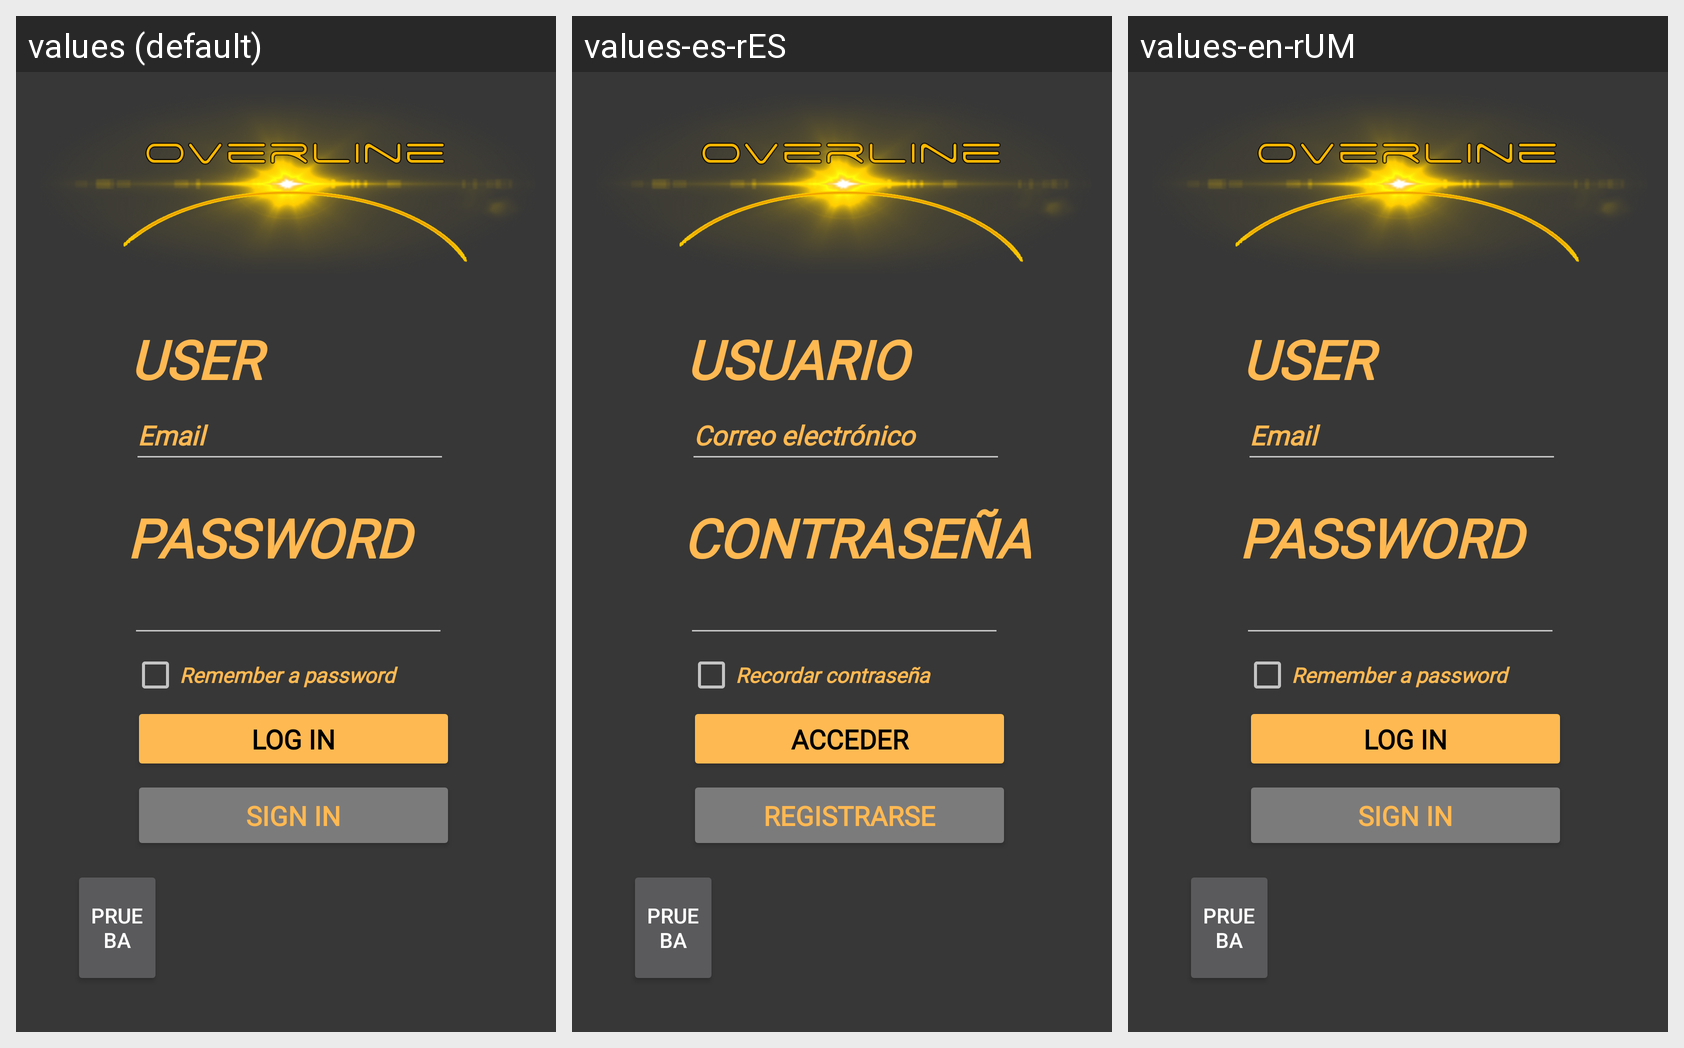

Locale-by-locale string values for the Android screen shown in this grid:
Android screen res/layout/activity_login.xml rendered under 3 locales, left to right: values (default), values-es-rES, values-en-rUM. Device: Nexus 5 (rendered at 1080×1920; each locale shown at half size, 540×960, under a caption strip naming it); theme Theme.AppCompat.NoActionBar.
Strings drawn on this screen, with the default value and each locale's value (text and hints the layout hard-codes, and strings that could not be matched under every locale, appear in the picture but are not listed):

registrarse
  values: Sign in
  values-es-rES: Registrarse
  values-en-rUM: Sign in

Recordar_contrasena
  values: Remember a password
  values-es-rES: Recordar contraseña
  values-en-rUM: Remember a password  [not translated; the default value is used]

contrasena
  values: Password
  values-es-rES: Contraseña
  values-en-rUM: Password

email
  values: Email
  values-es-rES: Correo electrónico
  values-en-rUM: Email  [not translated; the default value is used]

usuario
  values: User
  values-es-rES: Usuario
  values-en-rUM: User

acceder
  values: Log in
  values-es-rES: Acceder
  values-en-rUM: Log in
